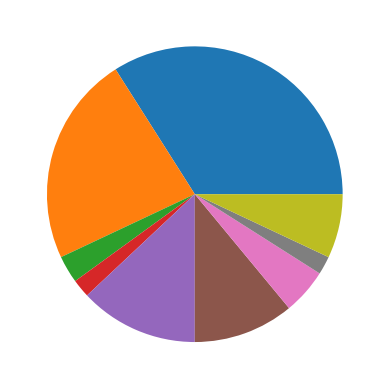

Recreate this plot in Python.
import matplotlib.pyplot as mp, numpy as np
x = ['JavaScript', 'Python', 'C', 'Ruby', 'Java', 'C++', 'TypeScript', 'GoLang', 'Dart']
y = [34,23,3,2,13,11,5,2,7]
mp.pie(y)
mp.show()